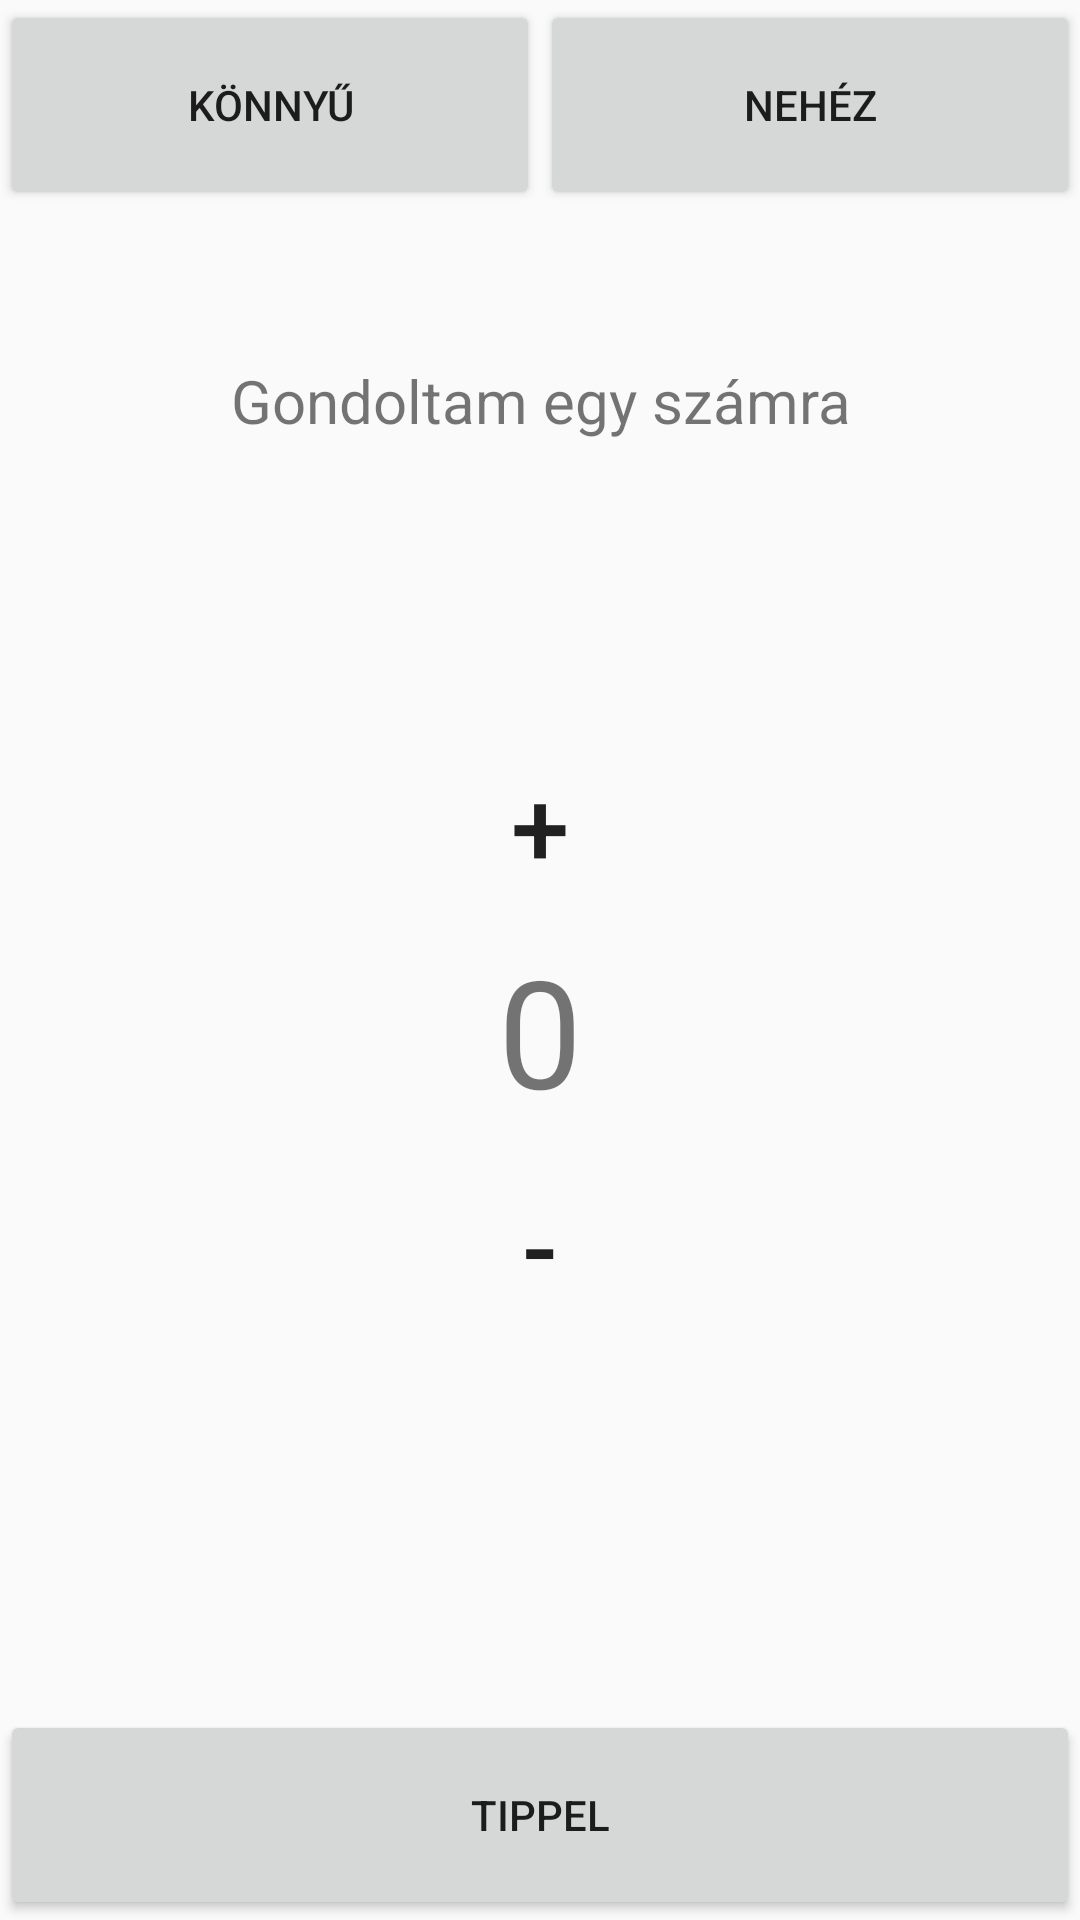

Write the Android layout XML for this screen, with the resource values it uses.
<!-- AndroidManifest.xml: application theme Theme.ThinkANumber -->
<!-- res/layout/activity_main.xml -->
<?xml version="1.0" encoding="utf-8"?>
<RelativeLayout xmlns:android="http://schemas.android.com/apk/res/android"
    xmlns:app="http://schemas.android.com/apk/res-auto"
    xmlns:tools="http://schemas.android.com/tools"
    android:layout_width="match_parent"
    android:layout_height="match_parent"
    tools:context=".MainActivity">

    <LinearLayout
        android:layout_width="match_parent"
        android:layout_height="wrap_content"
        android:orientation="vertical"
        android:gravity="center_horizontal">
        <LinearLayout
            android:layout_width="match_parent"
            android:layout_height="70dp">

            <Button
                android:id="@+id/button_konnyu"
                android:layout_width="0dp"
                android:layout_height="70dp"
                android:text="Könnyű"
                android:layout_weight="1"/>
            <Button
                android:id="@+id/button_nehez"
                android:layout_width="0dp"
                android:layout_height="70dp"
                android:text="Nehéz"
                android:layout_weight="1"/>
        </LinearLayout>

        <LinearLayout
            android:layout_width="match_parent"
            android:layout_height="wrap_content"
            android:gravity="center_horizontal">

            <ImageView
                android:id="@+id/image_heart1"
                android:layout_width="50dp"
                android:layout_height="50dp"
                android:src="@drawable/heart2"
                android:visibility="visible" />

            <ImageView
                android:id="@+id/image_heart2"
                android:layout_width="50dp"
                android:layout_height="50dp"
                android:src="@drawable/heart2"
                android:visibility="visible" />

            <ImageView
                android:id="@+id/image_heart3"
                android:layout_width="50dp"
                android:layout_height="50dp"
                android:src="@drawable/heart2"
                android:visibility="visible" />

            <ImageView
                android:id="@+id/image_heart4"
                android:layout_width="50dp"
                android:layout_height="50dp"
                android:src="@drawable/heart2"
                android:visibility="gone" />

            <ImageView
                android:id="@+id/image_heart5"
                android:layout_width="50dp"
                android:layout_height="50dp"
                android:src="@drawable/heart2"
                android:visibility="gone" />


        </LinearLayout>
        <TextView
            android:layout_width="match_parent"
            android:layout_height="120dp"
            android:text="Gondoltam egy számra"
            android:textSize="20sp"
            android:gravity="center_horizontal"/>
        <Button
            android:id="@+id/button_novel"
            android:layout_width="70dp"
            android:layout_height="70dp"
            android:background="@drawable/buttonbackround"
            android:text="+"
            android:textSize="35sp"/>
        <TextView
            android:id="@+id/tippeltSzam"
            android:layout_width="match_parent"
            android:layout_height="70dp"
            android:textSize="50sp"
            android:text="0"
            android:gravity="center_horizontal" />
        <Button
            android:id="@+id/button_csokken"
            android:layout_width="70dp"
            android:layout_height="70dp"
            android:background="@drawable/buttonbackround"
            android:text="-"
            android:textSize="35sp"/>
    </LinearLayout>
    <Button
        android:id="@+id/button_tipp"
        android:layout_width="match_parent"
        android:layout_height="70dp"
        android:text="Tippel"
        android:layout_alignParentBottom="true"/>
</RelativeLayout>
<!-- resources referenced by this layout -->
<resources>
  <style name="Theme.ThinkANumber" parent="Theme.AppCompat.Light.DarkActionBar">
          
          <item name="colorPrimary">@color/purple_500</item>
          <item name="colorPrimaryDark">@color/purple_700</item>
          <item name="colorAccent">@color/teal_200</item>
          
      </style>
  <!-- not gathered from this repository: default colours our renderer supplied (Android Studio template values) -->
  <color name="purple_500">#FF6200EE</color>
  <color name="purple_700">#FF3700B3</color>
  <color name="teal_200">#FF03DAC5</color>
</resources>
